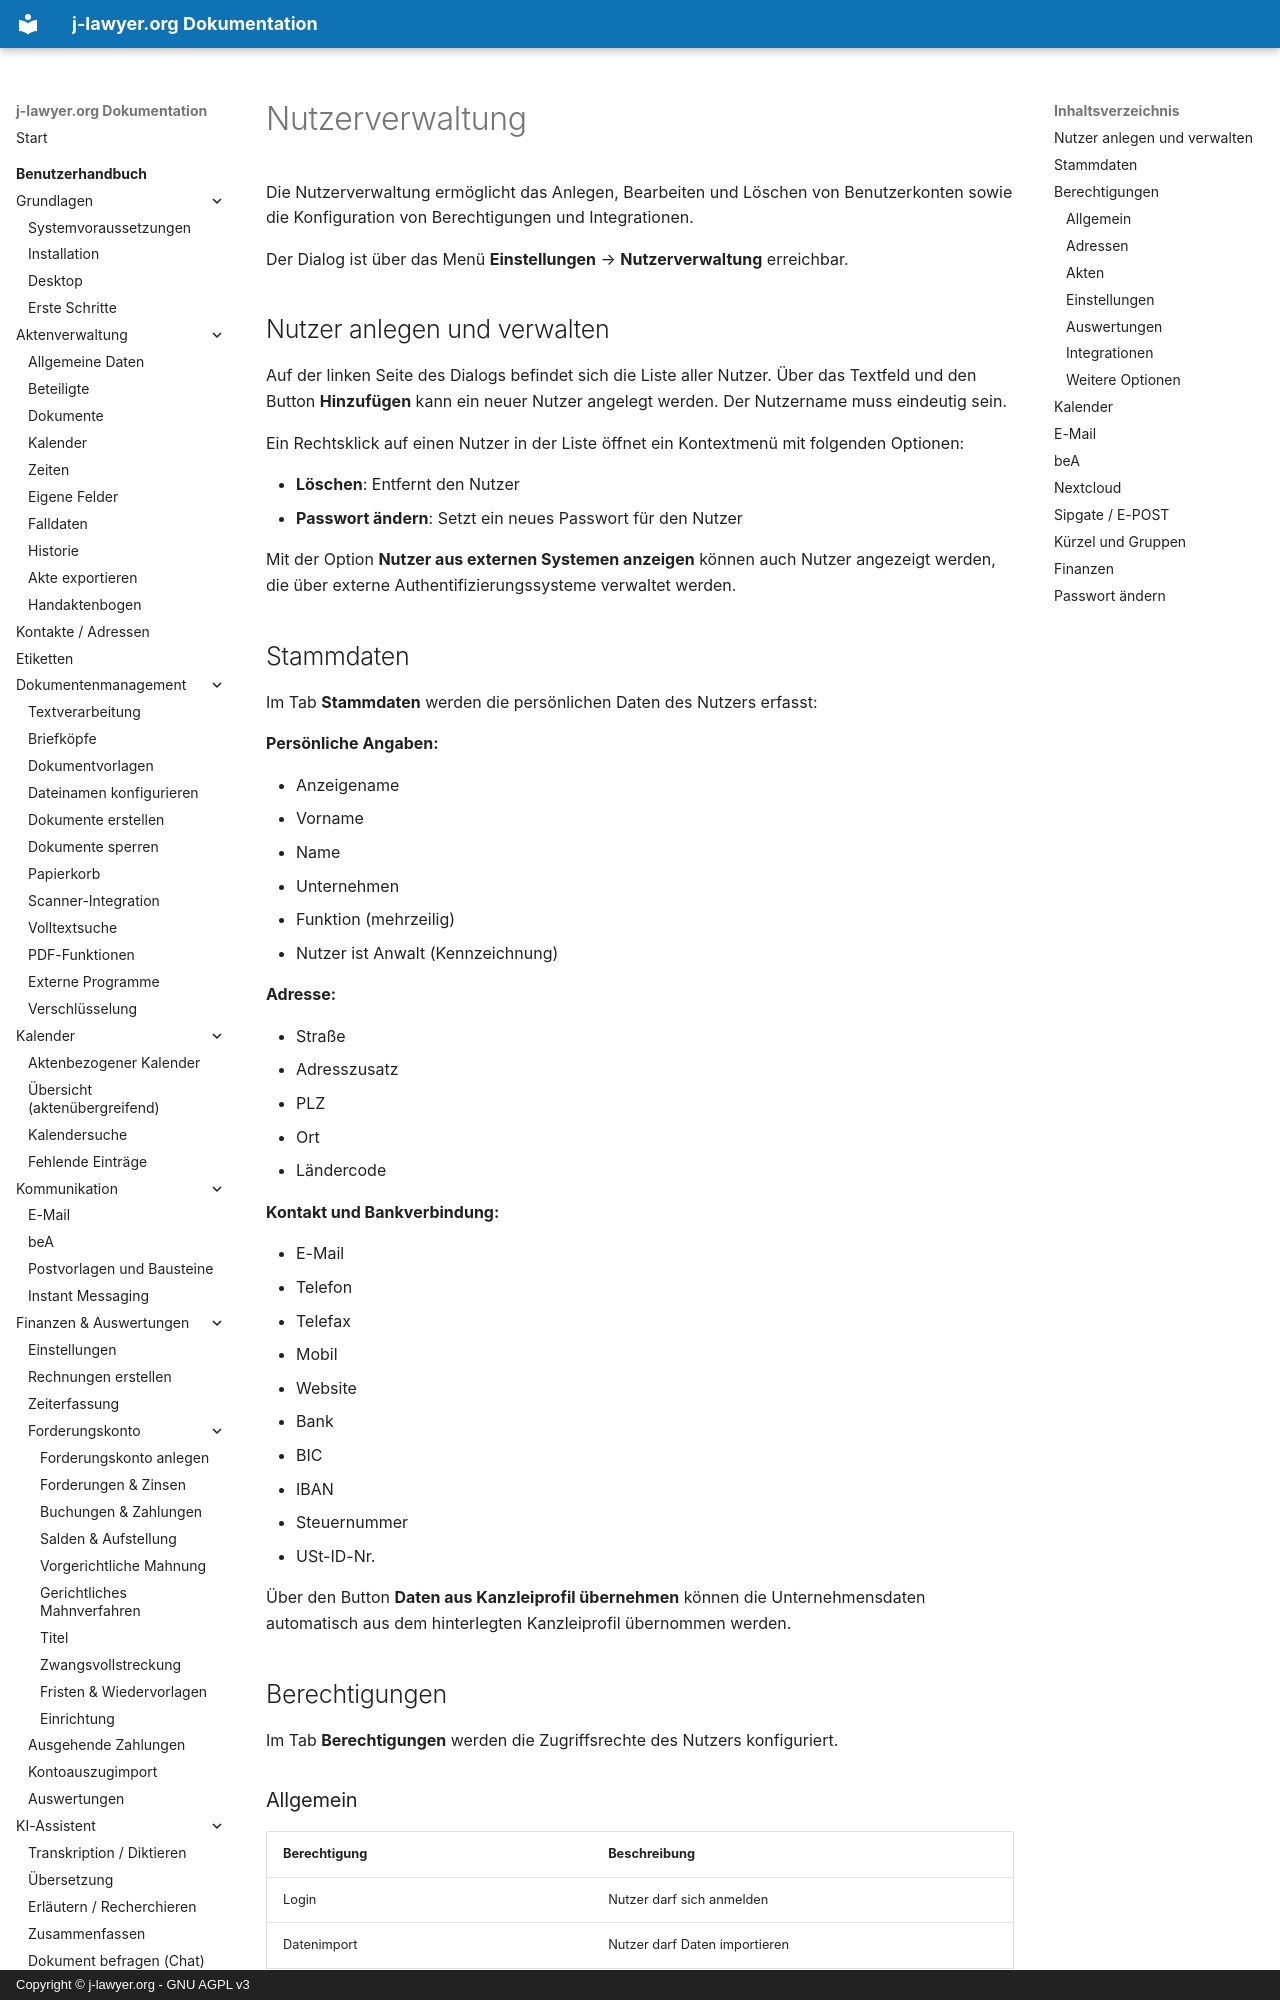

repository: jlawyerorg/j-lawyer-documentation · page: benutzerhandbuch/nutzerverwaltung/index.html · generator: mkdocs · copyright: Copyright © j-lawyer.org - GNU AGPL v3

# Nutzerverwaltung {#nutzerverwaltung}

Die Nutzerverwaltung ermöglicht das Anlegen, Bearbeiten und Löschen von Benutzerkonten sowie die Konfiguration von Berechtigungen und Integrationen.

Der Dialog ist über das Menü **Einstellungen** → **Nutzerverwaltung** erreichbar.

## Nutzer anlegen und verwalten {#nutzer-anlegen}

Auf der linken Seite des Dialogs befindet sich die Liste aller Nutzer. Über das Textfeld und den Button **Hinzufügen** kann ein neuer Nutzer angelegt werden. Der Nutzername muss eindeutig sein.

Ein Rechtsklick auf einen Nutzer in der Liste öffnet ein Kontextmenü mit folgenden Optionen:

- **Löschen**: Entfernt den Nutzer
- **Passwort ändern**: Setzt ein neues Passwort für den Nutzer

Mit der Option **Nutzer aus externen Systemen anzeigen** können auch Nutzer angezeigt werden, die über externe Authentifizierungssysteme verwaltet werden.

## Stammdaten {#stammdaten}

Im Tab **Stammdaten** werden die persönlichen Daten des Nutzers erfasst:

**Persönliche Angaben:**

- Anzeigename
- Vorname
- Name
- Unternehmen
- Funktion (mehrzeilig)
- Nutzer ist Anwalt (Kennzeichnung)

**Adresse:**

- Straße
- Adresszusatz
- PLZ
- Ort
- Ländercode

**Kontakt und Bankverbindung:**

- E-Mail
- Telefon
- Telefax
- Mobil
- Website
- Bank
- BIC
- IBAN
- Steuernummer
- USt-ID-Nr.

Über den Button **Daten aus Kanzleiprofil übernehmen** können die Unternehmensdaten automatisch aus dem hinterlegten Kanzleiprofil übernommen werden.

## Berechtigungen {#berechtigungen}

Im Tab **Berechtigungen** werden die Zugriffsrechte des Nutzers konfiguriert.

### Allgemein {#berechtigungen-allgemein}

| Berechtigung | Beschreibung |
|--------------|--------------|
| Login | Nutzer darf sich anmelden |
| Datenimport | Nutzer darf Daten importieren |
| Unternehmens-Administrator | Zugriff auf Unternehmenseinstellungen |
| System-Administrator | Voller Zugriff auf Systemeinstellungen |

### Adressen {#berechtigungen-adressen}

| Berechtigung | Beschreibung |
|--------------|--------------|
| einsehen | Adressen lesen |
| ändern | Bestehende Adressen bearbeiten |
| erstellen | Neue Adressen anlegen |
| löschen | Adressen entfernen |
